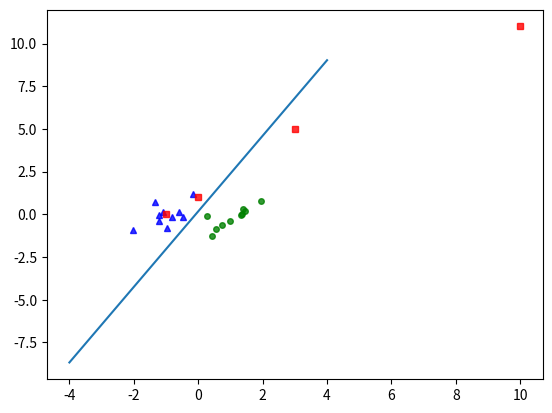

Python code for this plot:
import numpy as np
import matplotlib.pyplot as plt


class PerceptronLearningAlgorithm:
    def __init__(self):
        self.w = []

    def fit(self, X, y):
        def predict(w, X):
            return np.sign(X.dot(w))

        w = np.random.randn(X.shape[1])
        while True:
            pred = predict(w, X)
            mis_index = np.where(np.equal(pred, y) == False)[0]
            num_mis = mis_index.shape[0]
            if num_mis == 0:
                break
            random_id = np.random.choice(mis_index, 1)[0]
            w = w + y[random_id] * X[random_id]
        self.w = w

    def predict(self, data):
        predict = []
        for dt in data:
            out = self.w[0]
            for i in range(dt.size):
                out += self.w[i + 1] * dt[i]
            predict.append(np.sign(out))
        return predict, self.w


means = [[-1, 0], [1, 0]]
cov = [[.3, .2], [.2, .3]]
N = 10
X0 = np.random.multivariate_normal(means[0], cov, N)
X1 = np.random.multivariate_normal(means[1], cov, N)

X = np.concatenate((X0, X1), axis=0)
y = np.concatenate((np.ones(N), -1 * np.ones(N)))

Xbar = np.concatenate((np.ones((2 * N, 1)), X), axis=1)

PLA = PerceptronLearningAlgorithm()
PLA.fit(Xbar, y)
data = np.array([-1, 0, 0.001, 1, 3, 5, 10, 11]).reshape(-1, 2)
print(data.shape)
pred, w = PLA.predict(data)
print(pred)
x = np.array([-4, 4])
y = - w[0]/w[2] - w[1]/w[2]*x
plt.plot(X0[:, 0], X0[:, 1], 'b^', markersize=4, alpha=.8)
plt.plot(X1[:, 0], X1[:, 1], 'go', markersize=4, alpha=.8)
plt.plot(data[:, 0], data[:, 1], 'rs', markersize=4, alpha=.8)
plt.plot(x, y)
plt.show()
